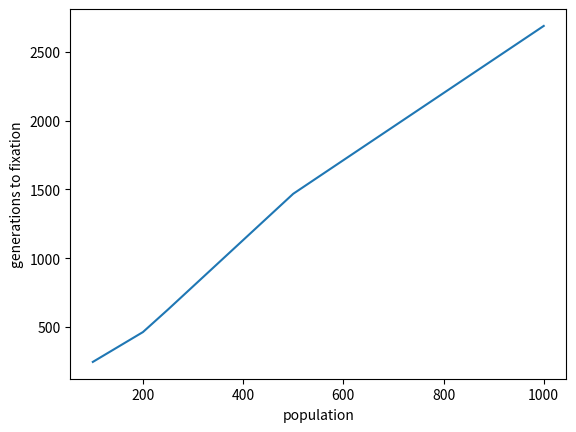

This chart was generated by the following Python code:
#!/usr/bin/env python

import numpy as np 
import matplotlib.pyplot as plt


def simulate_wf(population_size, frequency):

    tot_alleles = 2 * population_size
    allele_frequencies = [frequency]
    trial = 0

    while 0 < frequency < 1:
        trial  = np.random.binomial(tot_alleles, frequency)

        frequency = trial / tot_alleles

        allele_frequencies.append(frequency)

    generations = len(allele_frequencies)    


    return allele_frequencies, generations


fig, ax = plt.subplots()

r_1 = 0
r_2 = 0
r_3 = 0
r_4 = 0
r_5 = 0
r_6 = 0
r_7 = 0
r_8 = 0
r_9 = 0
r_10 = 0

for i in range(50):
    output = simulate_wf(100, 0.5)
    r_1 = r_1 + output[1]
for i in range(50):
    output = simulate_wf(200, 0.5)
    r_2 = r_2 + output[1]
for i in range(50):
    output = simulate_wf(250, 0.5)
    r_3 = r_3 + output[1]
for i in range(50):
    output = simulate_wf(500, 0.5)
    r_4 = r_4 + output[1]
for i in range(50):
    output = simulate_wf(1000, 0.5)
    r_5 = r_5 + output[1]


av_1 = r_1 / 50
av_2 = r_2 / 50
av_3 = r_3 / 50
av_4 = r_4 / 50
av_5 = r_5 / 50    


change_pop = [av_1, av_2, av_3, av_4, av_5]
population_trial = [100, 200, 250, 500, 1000]
ax.plot(population_trial, change_pop)
plt.xlabel("population")
plt.ylabel("generations to fixation")


#    for i in range(50):
#        output = simulate_wf(250, 0.5)
#        ax.plot(range(len(output[0])), output[0])
#dont need now but don't want to delete
plt.show()



#print(simulate_wf(250, 0.5))

# Get starting frequency and a population size
# Get imput parameters for function

# Make list to store our allele frequencies

# While our allele frequency is between 0 and 1:
#   Get the new allele frequency for next generation
#   by drawing from the binomial distribution
#   (convert number of successes into a frequency)
#
#   Store our allele frequency in the AF list


# Return list of allele frequency at each time 
# Number of gererations to fixation
# is the length of your list
